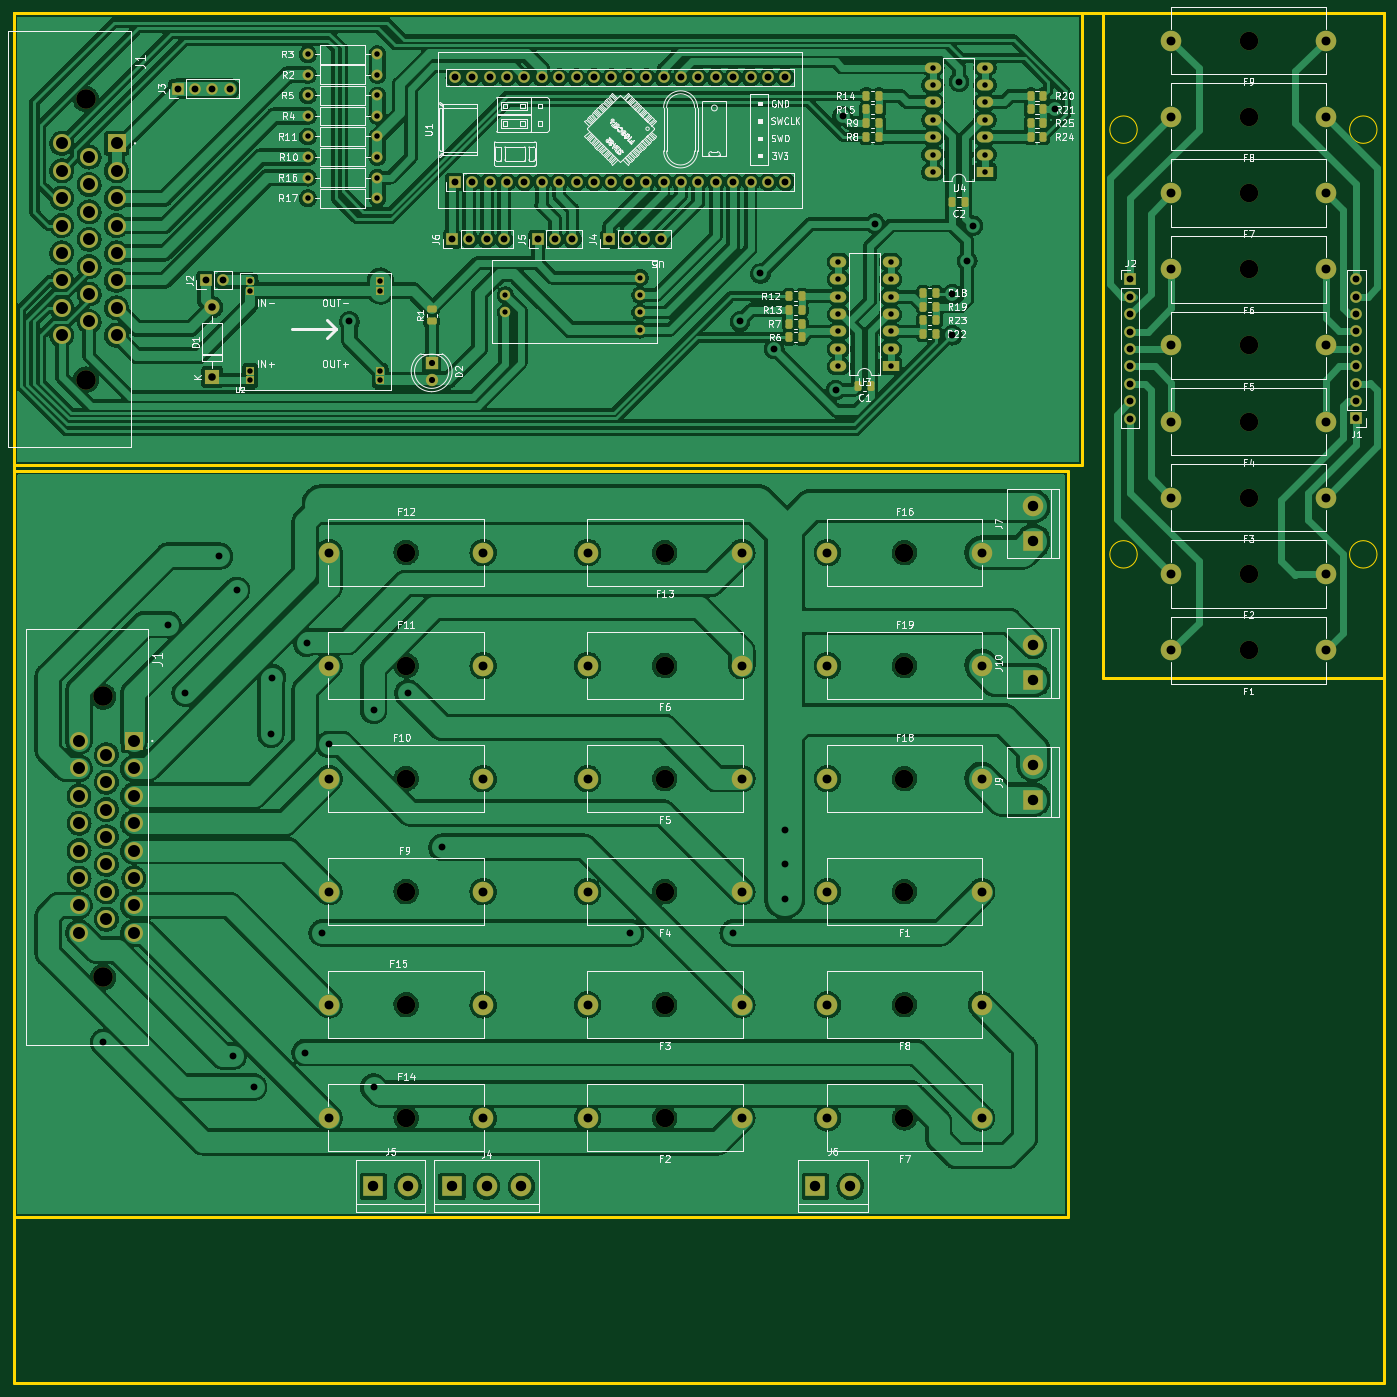
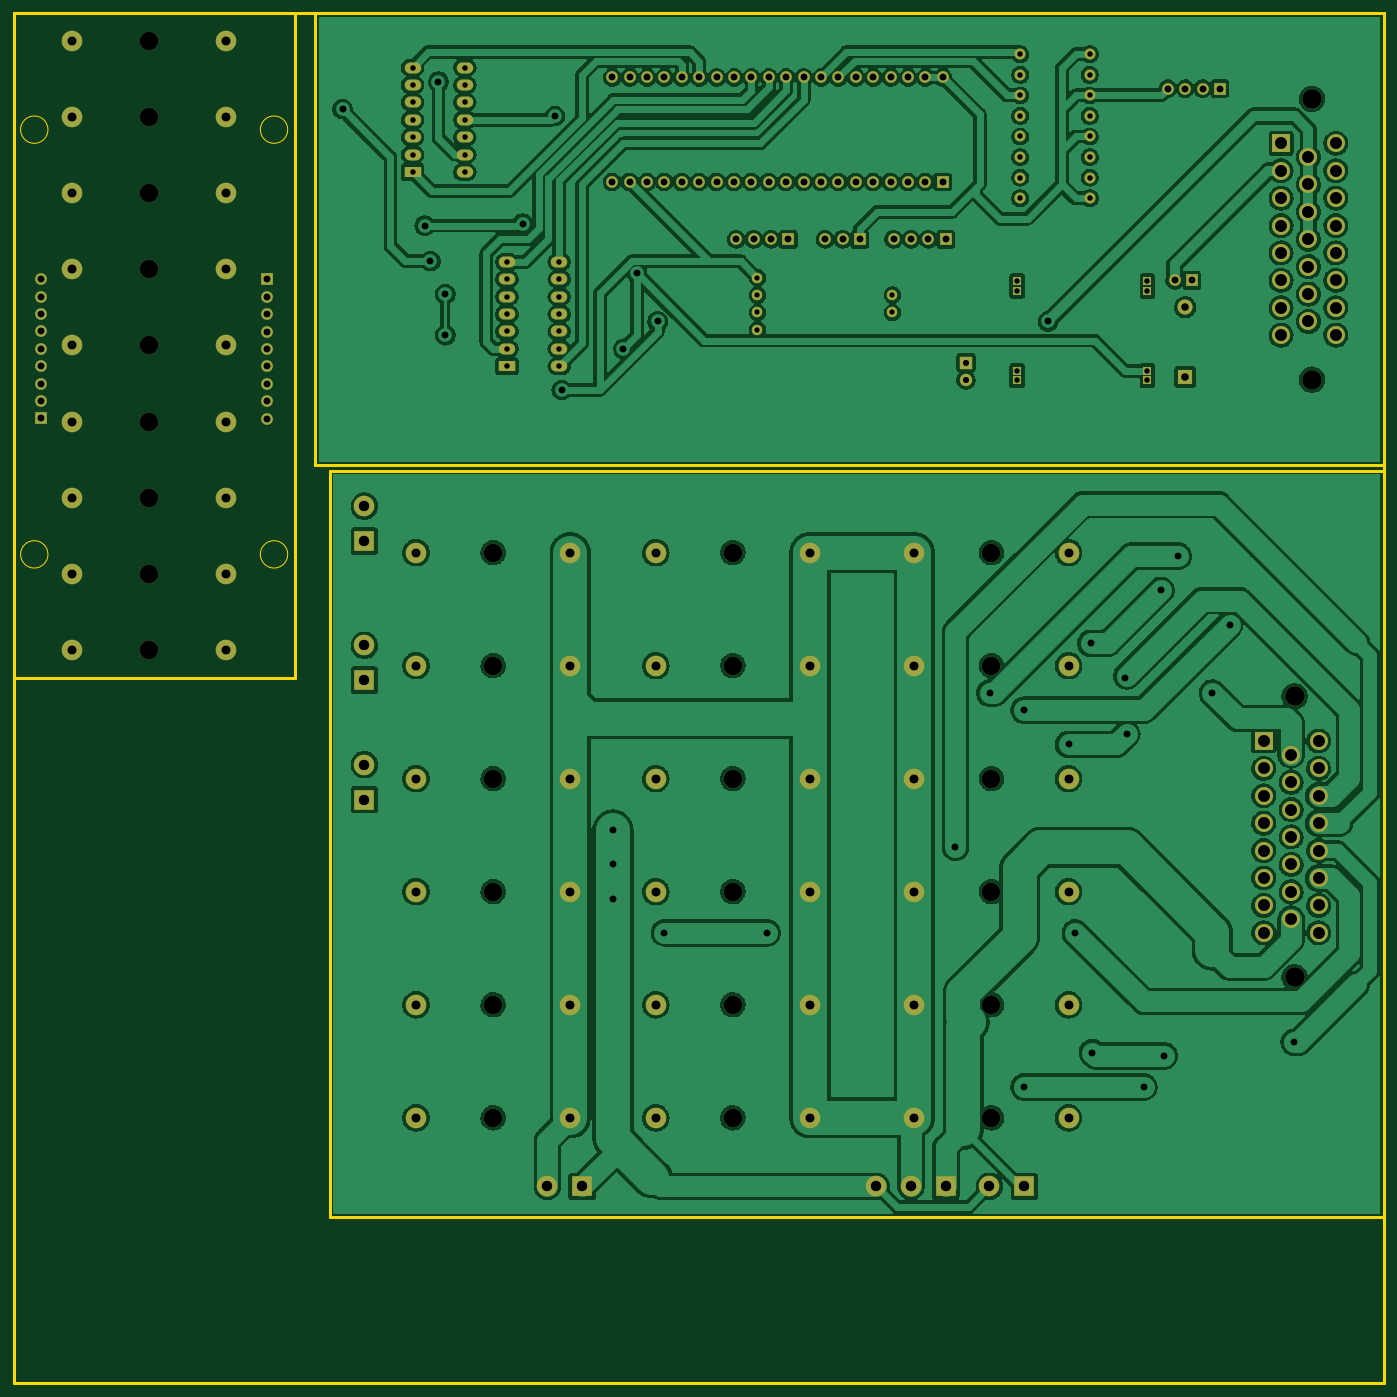
Circuit board: 11 layer files. Board 200.0 x 200.0 mm.
- bottom_copper: painel1-B_Cu.gbr (728359 bytes)
- bottom_mask: painel1-B_Mask.gbr (9492 bytes)
- paste: painel1-B_Paste.gbr (454 bytes)
- bottom_silk: painel1-B_Silkscreen.gbr (455 bytes)
- outline: painel1-Edge_Cuts.gbr (1667 bytes)
- top_copper: painel1-F_Cu.gbr (843007 bytes)
- top_mask: painel1-F_Mask.gbr (11817 bytes)
- paste: painel1-F_Paste.gbr (2754 bytes)
- top_silk: painel1-F_Silkscreen.gbr (111563 bytes)
- drill: painel1-NPTH.drl (885 bytes)
- drill: painel1-PTH.drl (5330 bytes)

=== bottom_copper: painel1-B_Cu.gbr (728359 bytes, source omitted) ===
=== bottom_mask: painel1-B_Mask.gbr (9492 bytes, source omitted) ===
=== paste: painel1-B_Paste.gbr ===
%TF.GenerationSoftware,KiCad,Pcbnew,(6.0.2)*%
%TF.CreationDate,2022-03-17T16:38:25-03:00*%
%TF.ProjectId,painel1,7061696e-656c-4312-9e6b-696361645f70,rev?*%
%TF.SameCoordinates,Original*%
%TF.FileFunction,Paste,Bot*%
%TF.FilePolarity,Positive*%
%FSLAX46Y46*%
G04 Gerber Fmt 4.6, Leading zero omitted, Abs format (unit mm)*
G04 Created by KiCad (PCBNEW (6.0.2)) date 2022-03-17 16:38:25*
%MOMM*%
%LPD*%
G01*
G04 APERTURE LIST*
G04 APERTURE END LIST*
M02*

=== bottom_silk: painel1-B_Silkscreen.gbr ===
%TF.GenerationSoftware,KiCad,Pcbnew,(6.0.2)*%
%TF.CreationDate,2022-03-17T16:38:25-03:00*%
%TF.ProjectId,painel1,7061696e-656c-4312-9e6b-696361645f70,rev?*%
%TF.SameCoordinates,Original*%
%TF.FileFunction,Legend,Bot*%
%TF.FilePolarity,Positive*%
%FSLAX46Y46*%
G04 Gerber Fmt 4.6, Leading zero omitted, Abs format (unit mm)*
G04 Created by KiCad (PCBNEW (6.0.2)) date 2022-03-17 16:38:25*
%MOMM*%
%LPD*%
G01*
G04 APERTURE LIST*
G04 APERTURE END LIST*
M02*

=== outline: painel1-Edge_Cuts.gbr ===
%TF.GenerationSoftware,KiCad,Pcbnew,(6.0.2)*%
%TF.CreationDate,2022-03-17T16:38:25-03:00*%
%TF.ProjectId,painel1,7061696e-656c-4312-9e6b-696361645f70,rev?*%
%TF.SameCoordinates,Original*%
%TF.FileFunction,Profile,NP*%
%FSLAX46Y46*%
G04 Gerber Fmt 4.6, Leading zero omitted, Abs format (unit mm)*
G04 Created by KiCad (PCBNEW (6.0.2)) date 2022-03-17 16:38:25*
%MOMM*%
%LPD*%
G01*
G04 APERTURE LIST*
%TA.AperFunction,Profile*%
%ADD10C,0.100000*%
%TD*%
%TA.AperFunction,Profile*%
%ADD11C,0.500000*%
%TD*%
G04 APERTURE END LIST*
D10*
X194000000Y-125000000D02*
G75*
G03*
X194000000Y-125000000I-2000000J0D01*
G01*
X229000000Y-63000000D02*
G75*
G03*
X229000000Y-63000000I-2000000J0D01*
G01*
X229000000Y-125000000D02*
G75*
G03*
X229000000Y-125000000I-2000000J0D01*
G01*
D11*
X189000000Y-46000000D02*
X189000000Y-143000000D01*
X230000000Y-46000000D02*
X189000000Y-46000000D01*
X30000000Y-46000000D02*
X230000000Y-46000000D01*
X230000000Y-46000000D02*
X230000000Y-246000000D01*
X230000000Y-246000000D02*
X30000000Y-246000000D01*
X30000000Y-246000000D02*
X30000000Y-46000000D01*
D10*
X194000000Y-63000000D02*
G75*
G03*
X194000000Y-63000000I-2000000J0D01*
G01*
D11*
X29983923Y-112785188D02*
X183903923Y-112785188D01*
X183903923Y-112785188D02*
X183903923Y-221785188D01*
X183903923Y-221785188D02*
X29983923Y-221785188D01*
X29983923Y-221785188D02*
X29983923Y-112785188D01*
X230000000Y-143000000D02*
X230000000Y-46000000D01*
X30000000Y-46000000D02*
X186000000Y-46000000D01*
X186000000Y-46000000D02*
X186000000Y-112000000D01*
X186000000Y-112000000D02*
X30000000Y-112000000D01*
X30000000Y-112000000D02*
X30000000Y-46000000D01*
X189000000Y-143000000D02*
X230000000Y-143000000D01*
M02*

=== top_copper: painel1-F_Cu.gbr (843007 bytes, source omitted) ===
=== top_mask: painel1-F_Mask.gbr (11817 bytes, source omitted) ===
=== paste: painel1-F_Paste.gbr (2754 bytes, source withheld) ===
=== top_silk: painel1-F_Silkscreen.gbr (111563 bytes, source omitted) ===
=== drill: painel1-NPTH.drl ===
M48
; DRILL file {KiCad (6.0.2)} date Thu Mar 17 16:38:28 2022
; FORMAT={-:-/ absolute / inch / decimal}
; #@! TF.CreationDate,2022-03-17T16:38:28-03:00
; #@! TF.GenerationSoftware,Kicad,Pcbnew,(6.0.2)
; #@! TF.FileFunction,NonPlated,1,2,NPTH
FMAT,2
INCH
; #@! TA.AperFunction,NonPlated,NPTH,ComponentDrill
T1C0.1063
; #@! TA.AperFunction,NonPlated,NPTH,ComponentDrill
T2C0.1122
%
G90
G05
T1
X3.436Y-4.9112
X3.436Y-5.5608
X3.436Y-6.2104
X3.436Y-6.86
X3.436Y-7.5097
X3.436Y-8.1593
X4.9222Y-4.9112
X4.9222Y-5.5608
X4.9222Y-6.2104
X4.9222Y-6.86
X4.9222Y-7.5097
X4.9222Y-8.1593
X6.3002Y-4.9112
X6.3002Y-5.5608
X6.3002Y-6.2104
X6.3002Y-6.86
X6.3002Y-7.5097
X6.3002Y-8.1593
X8.2776Y-1.9685
X8.2776Y-2.4065
X8.2776Y-2.8445
X8.2776Y-3.2825
X8.2776Y-3.7205
X8.2776Y-4.1585
X8.2776Y-4.5965
X8.2776Y-5.0344
X8.2776Y-5.4724
T2
X1.5945Y-2.3031
X1.5945Y-3.9173
X1.6939Y-5.738
X1.6939Y-7.3522
T0
M30

=== drill: painel1-PTH.drl (5330 bytes, source omitted) ===
